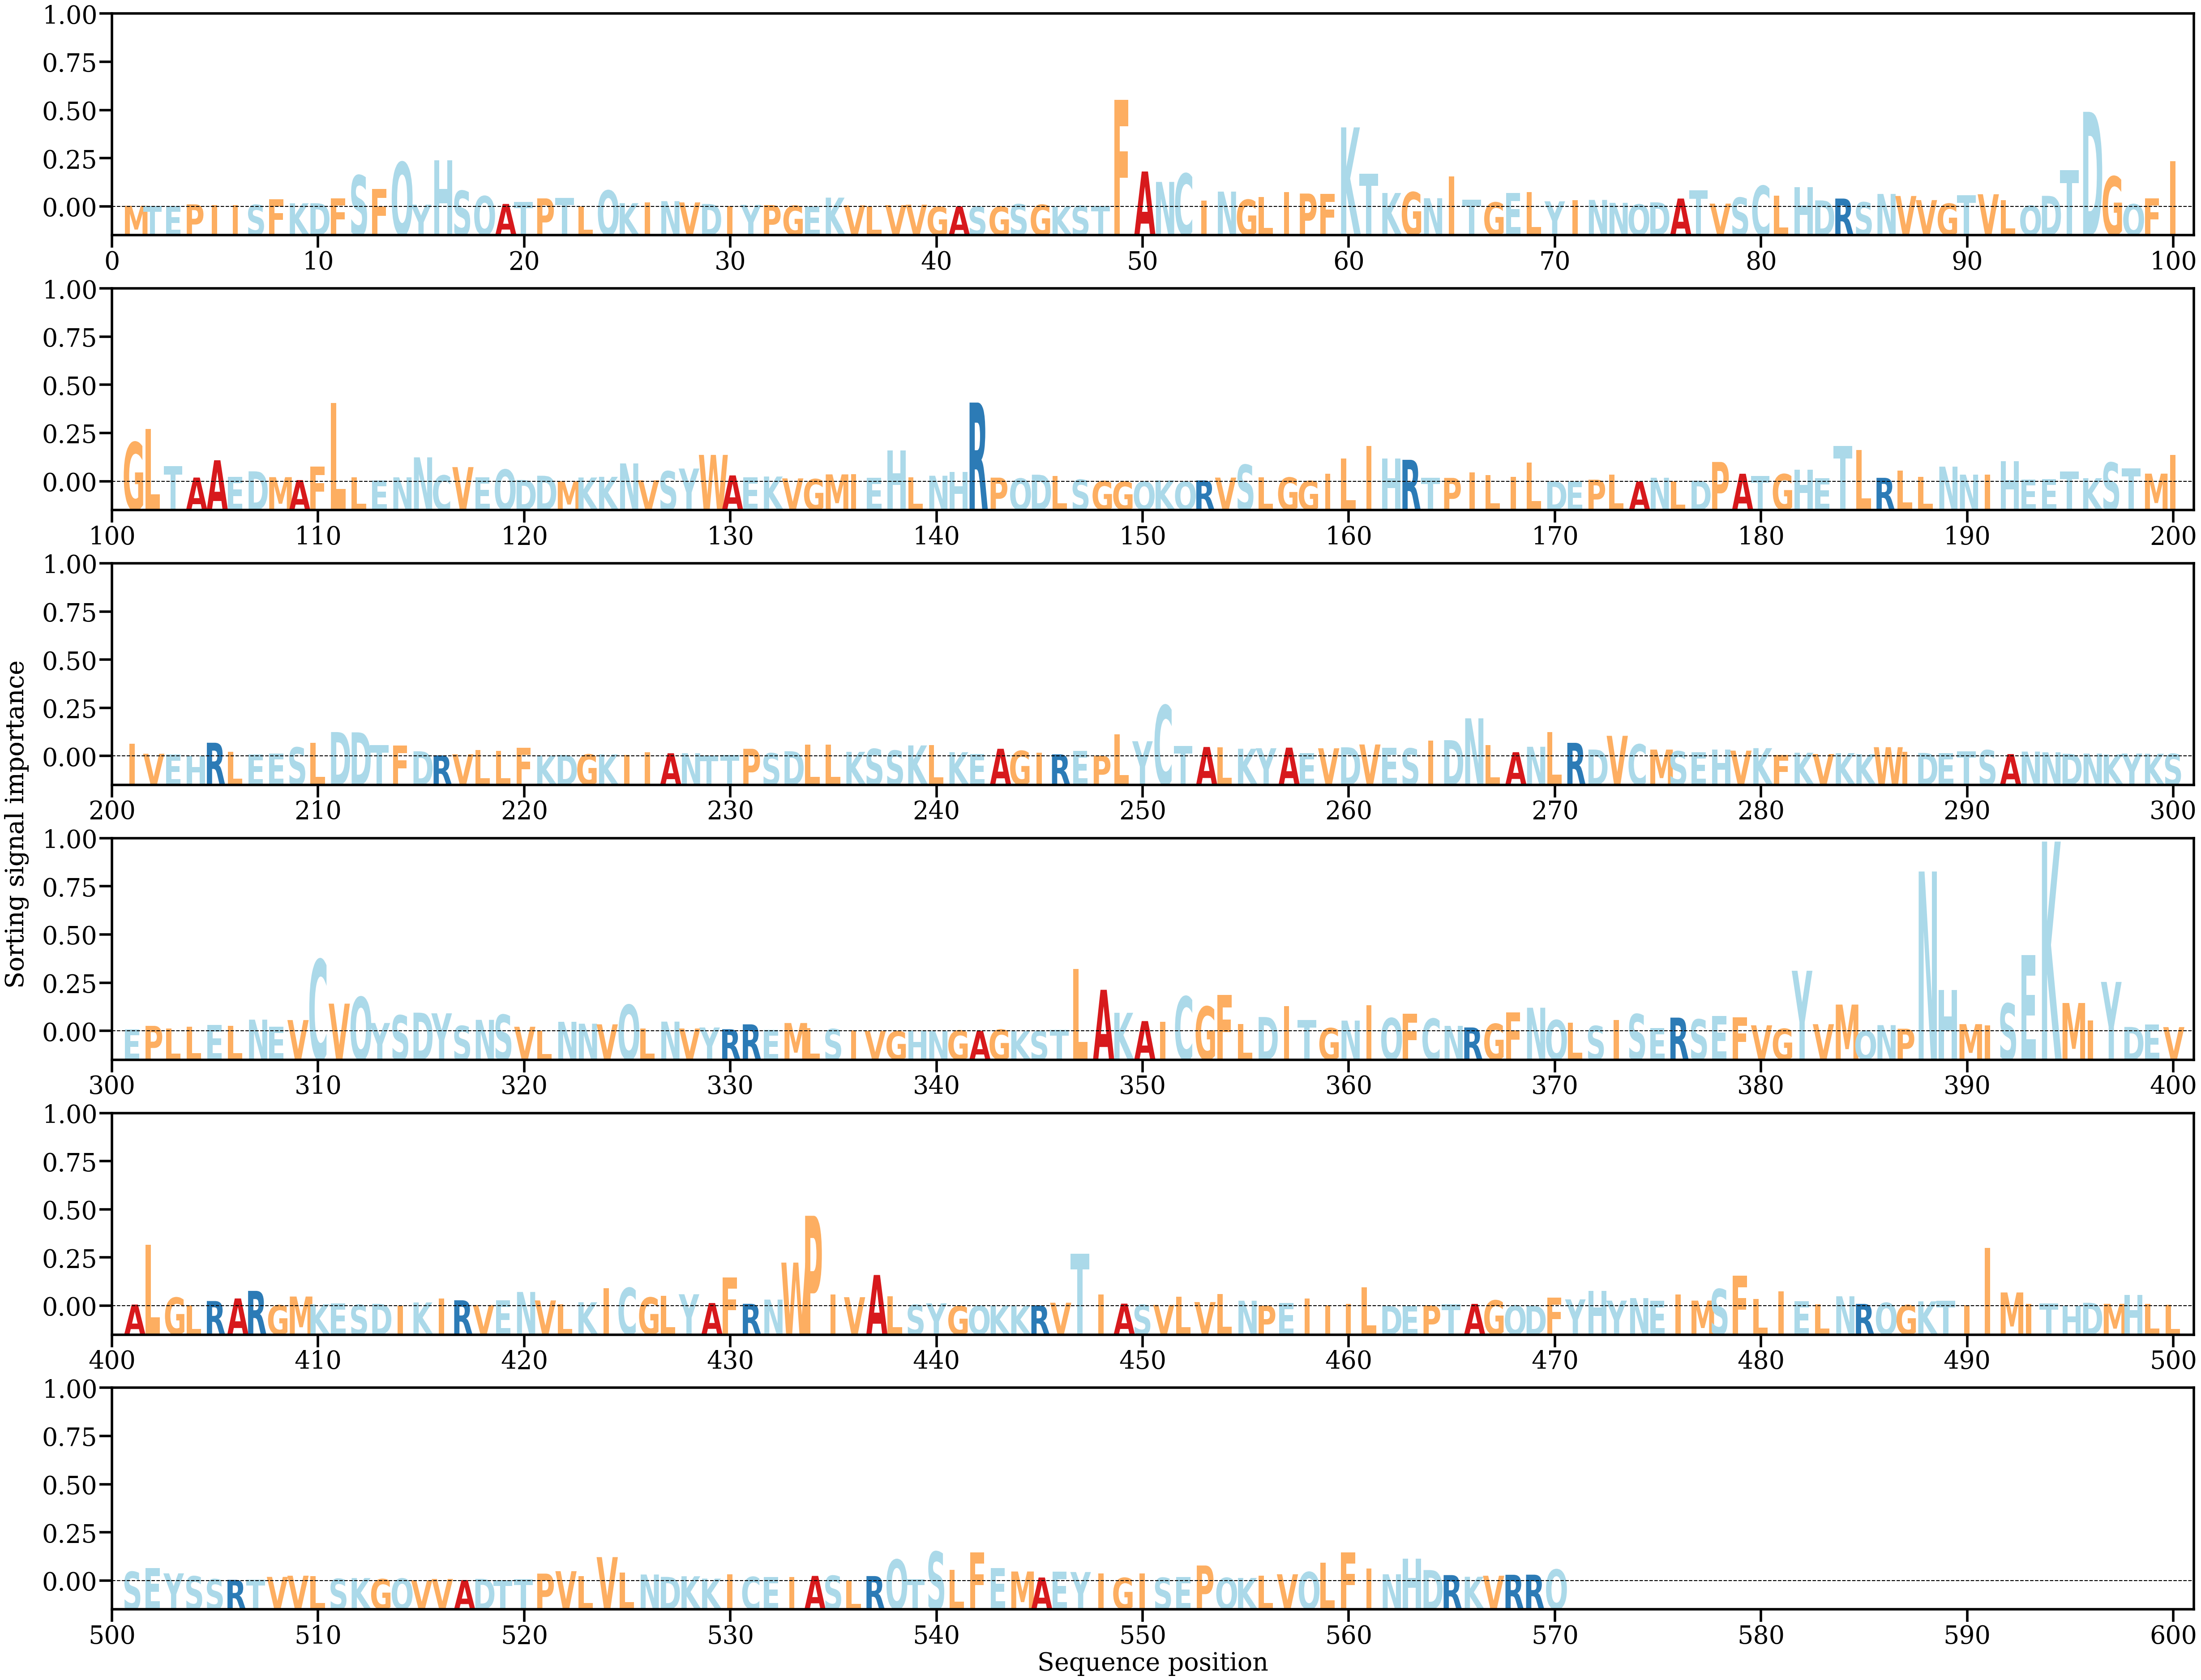

Source data for this figure (header and first rows):
AA, Alpha
M, [0.00017616]
T, [0.00012847]
E, [0.00014799]
P, [0.00040402]
I, [0.00026554]
I, [0.00025657]
S, [0.00033117]
F, [0.00120091]
K, [0.00057388]
D, [0.00058532]
F, [0.00136429]
S, [0.00507785]
F, [0.00288179]
Q, [0.00720232]
Y, [0.00035327]
H, [0.00749793]
S, [0.00259705]
Q, [0.00173309]
A, [0.00046838]
T, [0.0008101]
P, [0.00136752]
T, [0.0014405]
L, [9.7468626e-05]
Q, [0.00264565]
K, [0.00059613]
I, [0.00070073]
N, [0.00092198]
V, [0.00072072]
D, [0.00046634]
I, [0.00016648]
Y, [0.0003142]
P, [0.00028951]
G, [0.00018391]
E, [5.3286705e-05]
K, [0.0014872]
V, [0.0002416]
L, [7.796062e-05]
V, [0.00027674]
V, [0.00034657]
G, [2.8237191e-05]
A, [7.43496e-05]
S, [3.840642e-05]
G, [4.44882e-05]
S, [0.00042972]
G, [0.00033783]
K, [5.178341e-05]
S, [0.00015496]
T, [0.00017423]
F, [0.01723981]
A, [0.00570198]
N, [0.00402056]
C, [0.0053636]
I, [0.00098594]
N, [0.00245986]
G, [0.00115912]
L, [0.00156416]
I, [0.00240942]
P, [0.00214698]
F, [0.00206253]
K, [0.01280988]
... 510 more rows
